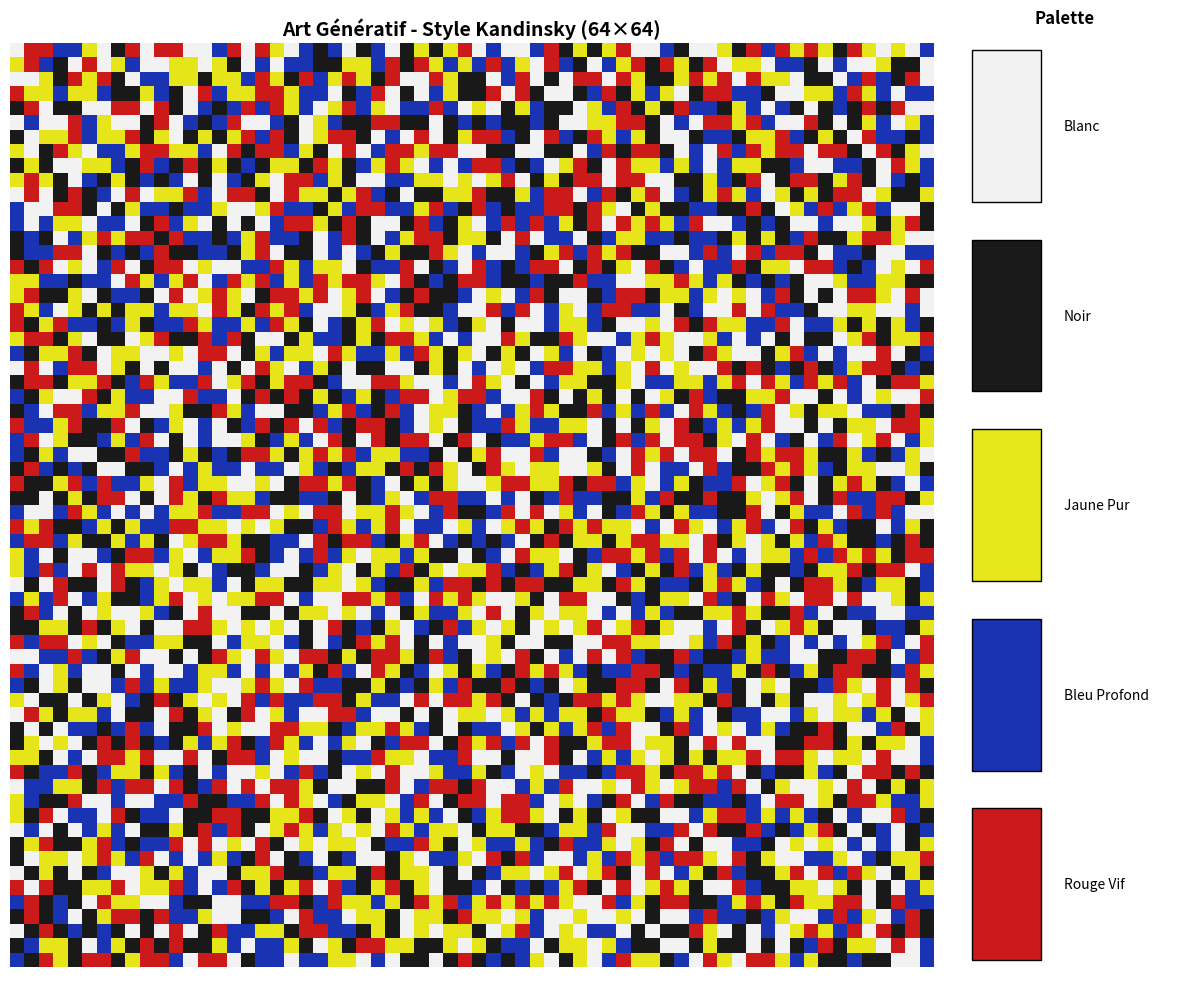
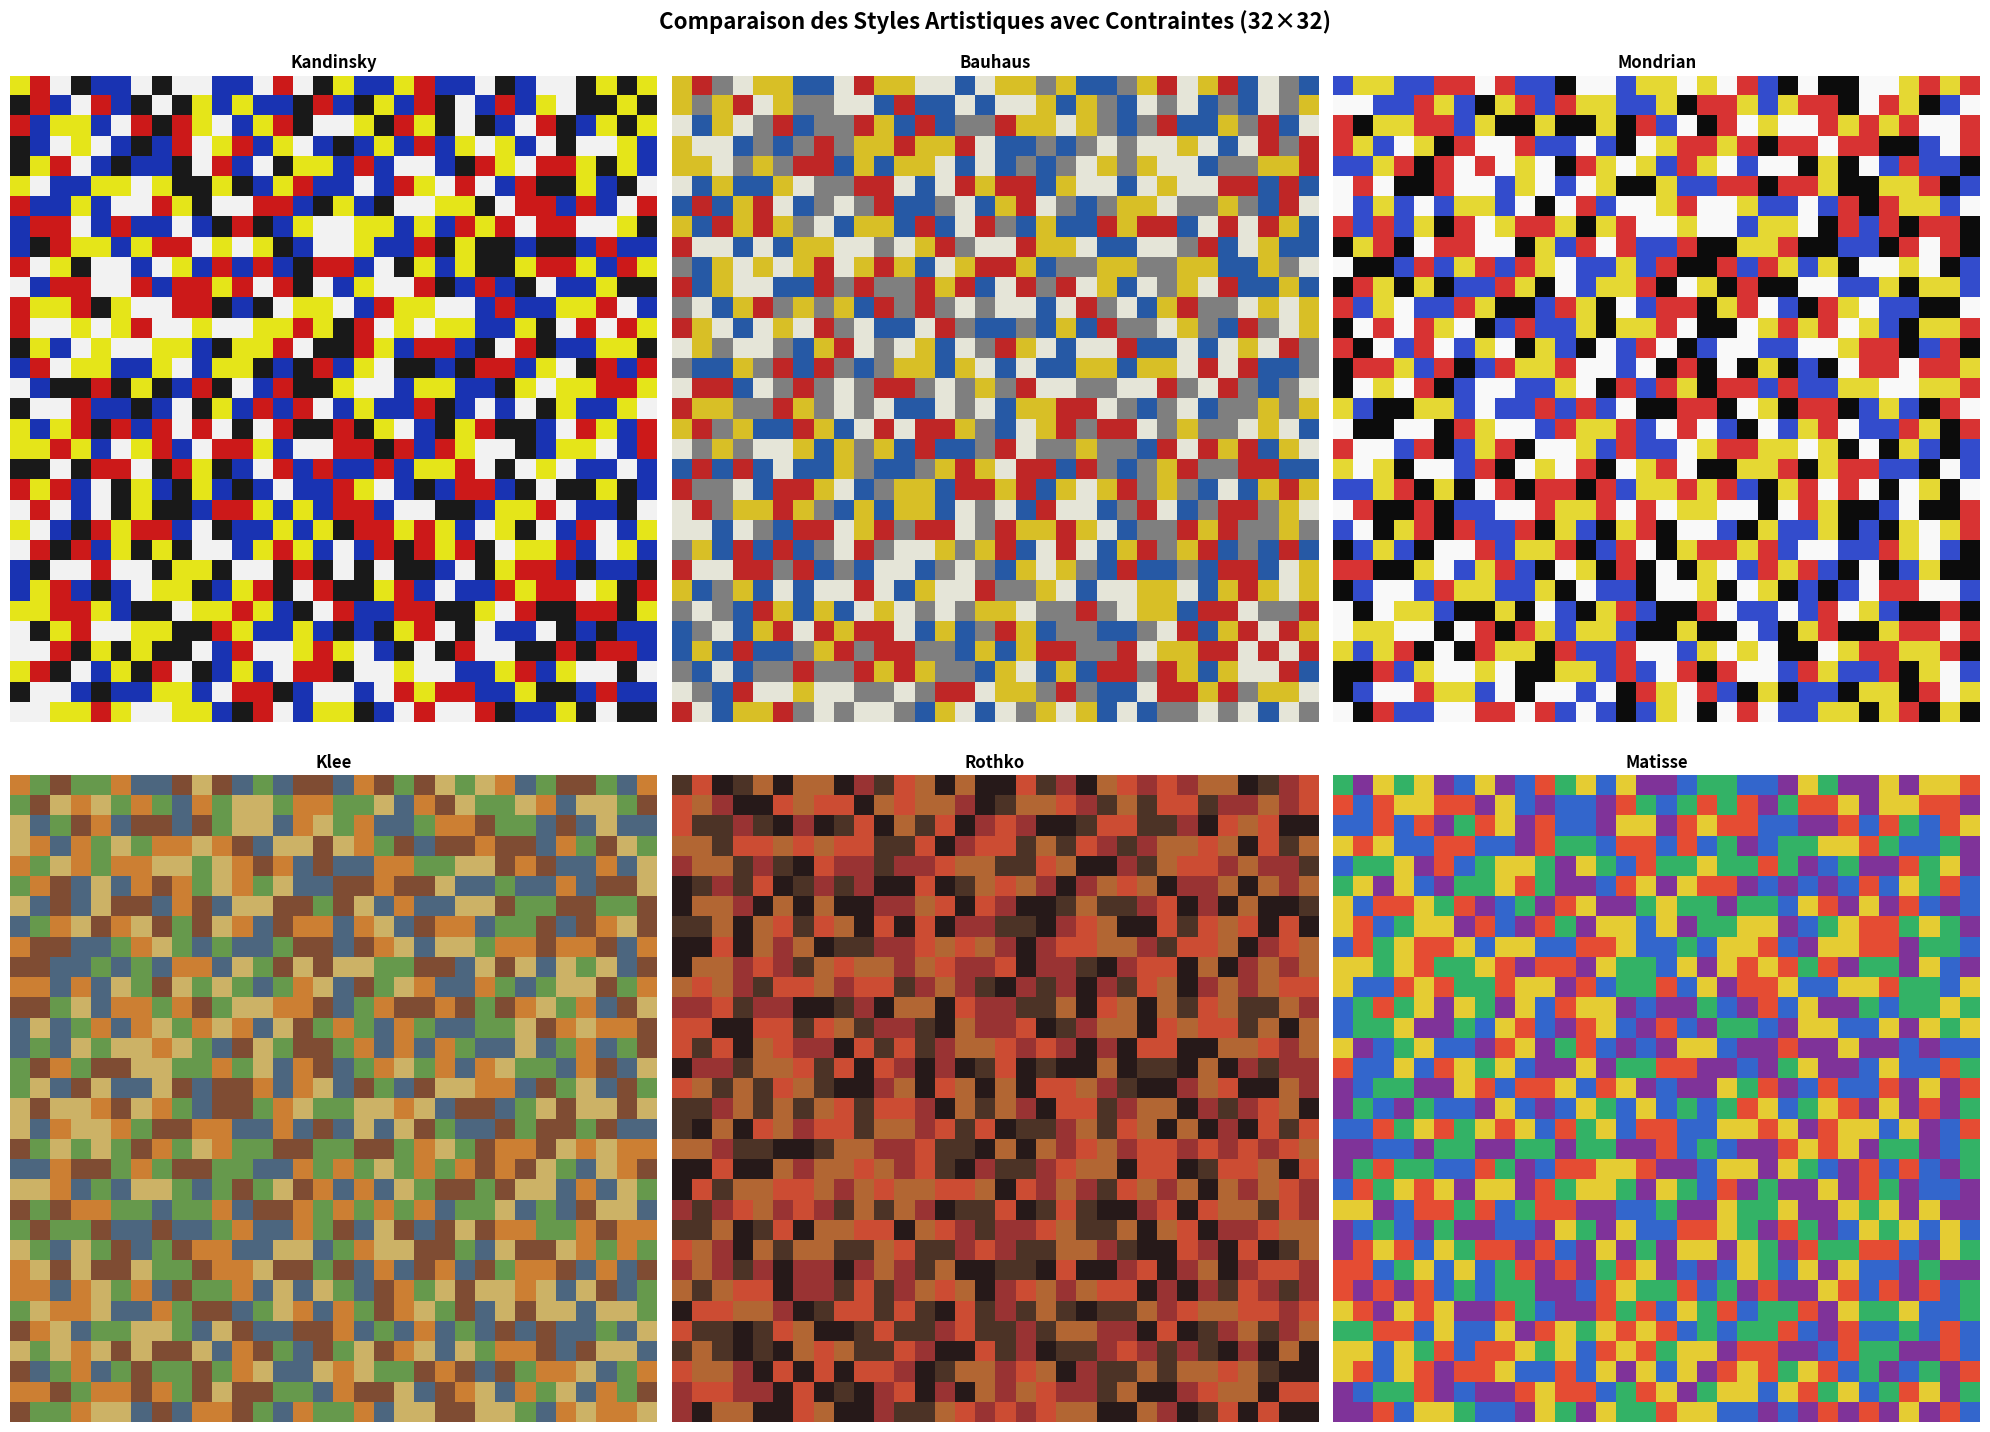
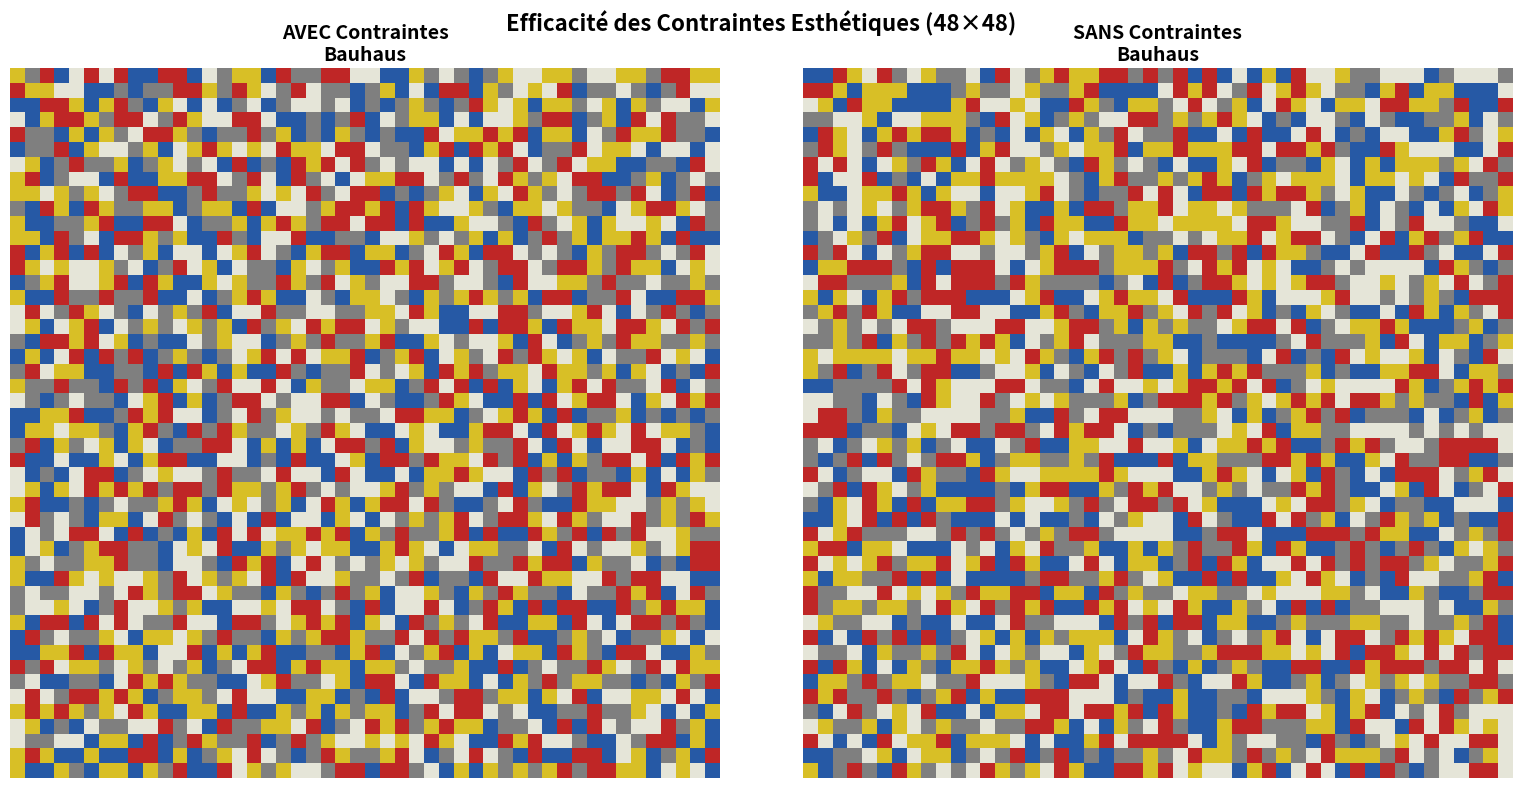

These charts were generated, in order, by the following Python code:
"""
Art Génératif avec Palette Limitée et Contraintes Esthétiques

Ce script implémente l'idée #3 : palette limitée avec contrainte esthétique.
Concept : Choisir une palette (4-6 couleurs inspirées d'artistes) et imposer 
des contraintes pour créer des rythmes visuels intéressants.

Contraintes implémentées :
- Pas plus de 2 couleurs identiques côte à côte
- Pas 3 fois la même couleur de suite dans une ligne/colonne
- Distribution équilibrée des couleurs
- Patterns rythmiques basés sur des règles esthétiques
"""

import numpy as np
import matplotlib.pyplot as plt
import random
from typing import List, Tuple, Dict
from enum import Enum

class PaletteStyle(Enum):
    KANDINSKY = "kandinsky"
    BAUHAUS = "bauhaus" 
    MONDRIAN = "mondrian"
    KLEE = "klee"
    ROTHKO = "rothko"
    MATISSE = "matisse"

def get_artistic_palette(style: PaletteStyle) -> Dict[str, Tuple[float, float, float]]:
    """
    Définit des palettes de couleurs inspirées d'artistes célèbres.
    
    Args:
        style (PaletteStyle): Style artistique choisi
    
    Returns:
        Dict[str, Tuple[float, float, float]]: Dictionnaire des couleurs RGB normalisées
    """
    palettes = {
        PaletteStyle.KANDINSKY: {
            "rouge_vif": (0.8, 0.1, 0.1),
            "bleu_profond": (0.1, 0.2, 0.7),
            "jaune_pur": (0.9, 0.9, 0.1),
            "noir": (0.1, 0.1, 0.1),
            "blanc": (0.95, 0.95, 0.95)
        },
        
        PaletteStyle.BAUHAUS: {
            "rouge_bauhaus": (0.75, 0.15, 0.15),
            "bleu_bauhaus": (0.15, 0.35, 0.65),
            "jaune_bauhaus": (0.85, 0.75, 0.15),
            "gris_moyen": (0.5, 0.5, 0.5),
            "blanc_casse": (0.9, 0.9, 0.85)
        },
        
        PaletteStyle.MONDRIAN: {
            "rouge_primaire": (0.85, 0.2, 0.2),
            "bleu_primaire": (0.2, 0.3, 0.8),
            "jaune_primaire": (0.9, 0.85, 0.2),
            "noir_structure": (0.05, 0.05, 0.05),
            "blanc_pur": (0.98, 0.98, 0.98)
        },
        
        PaletteStyle.KLEE: {
            "orange_terre": (0.8, 0.5, 0.2),
            "vert_olive": (0.4, 0.6, 0.3),
            "brun_chaud": (0.5, 0.3, 0.2),
            "bleu_gris": (0.3, 0.4, 0.5),
            "ocre_clair": (0.8, 0.7, 0.4)
        },
        
        PaletteStyle.ROTHKO: {
            "rouge_sombre": (0.6, 0.2, 0.2),
            "orange_brule": (0.7, 0.4, 0.2),
            "marron_profond": (0.3, 0.2, 0.15),
            "rouge_cadmium": (0.8, 0.3, 0.2),
            "noir_velours": (0.15, 0.1, 0.1)
        },
        
        PaletteStyle.MATISSE: {
            "bleu_cobalt": (0.2, 0.4, 0.8),
            "rouge_vermillon": (0.9, 0.3, 0.2),
            "vert_emeraude": (0.2, 0.7, 0.4),
            "jaune_chrome": (0.9, 0.8, 0.2),
            "violet_outremer": (0.5, 0.2, 0.6)
        }
    }
    
    return palettes[style]

class ConstraintValidator:
    """Classe pour valider les contraintes esthétiques"""
    
    @staticmethod
    def check_adjacent_constraint(grid: np.ndarray, row: int, col: int, color_idx: int) -> bool:
        """
        Vérifie qu'il n'y a pas plus de 2 couleurs identiques adjacentes.
        
        Args:
            grid: Grille actuelle
            row, col: Position à vérifier
            color_idx: Index de la couleur à placer
            
        Returns:
            bool: True si la contrainte est respectée
        """
        directions = [(0, 1), (0, -1), (1, 0), (-1, 0)]  # droite, gauche, bas, haut
        
        for dr, dc in directions:
            # Compter les couleurs identiques dans cette direction
            count = 0
            r, c = row + dr, col + dc
            
            while (0 <= r < grid.shape[0] and 0 <= c < grid.shape[1] and 
                   grid[r, c] == color_idx):
                count += 1
                r, c = r + dr, c + dc
            
            if count >= 2:  # Déjà 2 couleurs identiques dans cette direction
                return False
                
        return True
    
    @staticmethod
    def check_line_constraint(grid: np.ndarray, row: int, col: int, color_idx: int) -> bool:
        """
        Vérifie qu'il n'y a pas 3 couleurs identiques de suite dans une ligne/colonne.
        
        Args:
            grid: Grille actuelle
            row, col: Position à vérifier
            color_idx: Index de la couleur à placer
            
        Returns:
            bool: True si la contrainte est respectée
        """
        # Vérifier ligne horizontale
        if col >= 2:
            if grid[row, col-1] == color_idx and grid[row, col-2] == color_idx:
                return False
        
        if col >= 1 and col < grid.shape[1] - 1:
            if grid[row, col-1] == color_idx and grid[row, col+1] == color_idx:
                return False
                
        if col <= grid.shape[1] - 3:
            if grid[row, col+1] == color_idx and grid[row, col+2] == color_idx:
                return False
        
        # Vérifier colonne verticale
        if row >= 2:
            if grid[row-1, col] == color_idx and grid[row-2, col] == color_idx:
                return False
        
        if row >= 1 and row < grid.shape[0] - 1:
            if grid[row-1, col] == color_idx and grid[row+1, col] == color_idx:
                return False
                
        if row <= grid.shape[0] - 3:
            if grid[row+1, col] == color_idx and grid[row+2, col] == color_idx:
                return False
        
        return True

def generate_constrained_grid(dimension: int, style: PaletteStyle, 
                            max_attempts: int = 1000) -> Tuple[np.ndarray, Dict[str, Tuple[float, float, float]]]:
    """
    Génère une grille avec contraintes esthétiques selon une palette artistique.
    
    Args:
        dimension: Taille de la grille
        style: Style artistique de la palette
        max_attempts: Nombre maximum de tentatives pour placer une couleur
        
    Returns:
        Tuple[np.ndarray, Dict]: Grille d'indices de couleurs et palette utilisée
    """
    palette = get_artistic_palette(style)
    color_names = list(palette.keys())
    num_colors = len(color_names)
    
    # Grille d'indices de couleurs (-1 = pas encore assigné)
    grid = np.full((dimension, dimension), -1, dtype=int)
    validator = ConstraintValidator()
    
    # Remplir la grille pixel par pixel
    for i in range(dimension):
        for j in range(dimension):
            attempts = 0
            placed = False
            
            # Mélanger l'ordre des couleurs pour plus de variété
            color_indices = np.random.permutation(num_colors).tolist()
            
            for color_idx in color_indices:
                if attempts >= max_attempts:
                    break
                    
                # Vérifier les contraintes
                if (validator.check_adjacent_constraint(grid, i, j, color_idx) and
                    validator.check_line_constraint(grid, i, j, color_idx)):
                    grid[i, j] = color_idx
                    placed = True
                    break
                    
                attempts += 1
            
            # Si aucune couleur ne respecte les contraintes, prendre une couleur aléatoire
            if not placed:
                grid[i, j] = random.randint(0, num_colors - 1)
    
    return grid, palette

def grid_to_rgb(grid: np.ndarray, palette: Dict[str, Tuple[float, float, float]]) -> np.ndarray:
    """
    Convertit une grille d'indices de couleurs en grille RGB.
    
    Args:
        grid: Grille d'indices de couleurs
        palette: Dictionnaire des couleurs RGB
        
    Returns:
        np.ndarray: Grille RGB de forme (dimension, dimension, 3)
    """
    color_values = list(palette.values())
    dimension = grid.shape[0]
    rgb_grid = np.zeros((dimension, dimension, 3))
    
    for i in range(dimension):
        for j in range(dimension):
            color_idx = grid[i, j]
            if 0 <= color_idx < len(color_values):
                rgb_grid[i, j] = color_values[color_idx]
    
    return rgb_grid

def display_constrained_grid(grid: np.ndarray, palette: Dict[str, Tuple[float, float, float]], 
                           style: PaletteStyle, title: str = None, figsize: Tuple[int, int] = (12, 10)):
    """
    Affiche une grille avec contraintes avec la légende des couleurs.
    
    Args:
        grid: Grille d'indices de couleurs
        palette: Dictionnaire des couleurs
        style: Style artistique utilisé
        title: Titre personnalisé
        figsize: Taille de la figure
    """
    rgb_grid = grid_to_rgb(grid, palette)
    
    fig, (ax1, ax2) = plt.subplots(1, 2, figsize=figsize, 
                                   gridspec_kw={'width_ratios': [4, 1]})
    
    # Afficher la grille principale
    ax1.imshow(rgb_grid, interpolation='nearest')
    if title is None:
        title = f"Art Génératif - Style {style.value.title()} ({grid.shape[0]}×{grid.shape[1]})"
    ax1.set_title(title, fontsize=14, fontweight='bold')
    ax1.axis('off')
    
    # Afficher la légende des couleurs
    ax2.set_xlim(0, 1)
    ax2.set_ylim(0, len(palette))
    ax2.set_title("Palette", fontsize=12, fontweight='bold')
    
    for i, (name, color) in enumerate(palette.items()):
        # Rectangle de couleur
        rect = plt.Rectangle((0.1, i + 0.1), 0.3, 0.8, facecolor=color, edgecolor='black', linewidth=1)
        ax2.add_patch(rect)
        # Nom de la couleur
        ax2.text(0.5, i + 0.5, name.replace('_', ' ').title(), 
                fontsize=10, va='center', ha='left')
    
    ax2.set_xlim(0, 1)
    ax2.set_ylim(0, len(palette))
    ax2.axis('off')
    
    plt.tight_layout()
    plt.show()

def save_constrained_grid(grid: np.ndarray, palette: Dict[str, Tuple[float, float, float]], 
                         style: PaletteStyle, filename: str = None, dpi: int = 300):
    """
    Sauvegarde une grille avec contraintes.
    
    Args:
        grid: Grille d'indices de couleurs
        palette: Dictionnaire des couleurs
        style: Style artistique utilisé
        filename: Nom du fichier (optionnel)
        dpi: Résolution de l'image
    """
    if filename is None:
        filename = f"palette_constraints_{style.value}_{grid.shape[0]}x{grid.shape[1]}.png"
    
    rgb_grid = grid_to_rgb(grid, palette)
    
    fig, (ax1, ax2) = plt.subplots(1, 2, figsize=(12, 10), 
                                   gridspec_kw={'width_ratios': [4, 1]})
    
    # Grille principale
    ax1.imshow(rgb_grid, interpolation='nearest')
    ax1.set_title(f"Art Génératif - Style {style.value.title()} ({grid.shape[0]}×{grid.shape[1]})", 
                  fontsize=14, fontweight='bold')
    ax1.axis('off')
    
    # Légende
    ax2.set_xlim(0, 1)
    ax2.set_ylim(0, len(palette))
    ax2.set_title("Palette", fontsize=12, fontweight='bold')
    
    for i, (name, color) in enumerate(palette.items()):
        rect = plt.Rectangle((0.1, i + 0.1), 0.3, 0.8, facecolor=color, edgecolor='black', linewidth=1)
        ax2.add_patch(rect)
        ax2.text(0.5, i + 0.5, name.replace('_', ' ').title(), 
                fontsize=10, va='center', ha='left')
    
    ax2.set_xlim(0, 1)
    ax2.set_ylim(0, len(palette))
    ax2.axis('off')
    
    plt.tight_layout()
    plt.savefig(filename, dpi=dpi, bbox_inches='tight', pad_inches=0.2)
    plt.close()
    print(f"Grille avec contraintes sauvegardée sous {filename}")

def compare_styles(dimension: int = 32, figsize: Tuple[int, int] = (20, 15)):
    """
    Compare tous les styles artistiques disponibles.
    
    Args:
        dimension: Taille des grilles à générer
        figsize: Taille de la figure globale
    """
    styles = list(PaletteStyle)
    num_styles = len(styles)
    cols = 3
    rows = (num_styles + cols - 1) // cols
    
    fig, axes = plt.subplots(rows, cols, figsize=figsize)
    axes = axes.flatten() if num_styles > 1 else [axes]
    
    for i, style in enumerate(styles):
        print(f"Génération du style {style.value}...")
        grid, palette = generate_constrained_grid(dimension, style)
        rgb_grid = grid_to_rgb(grid, palette)
        
        axes[i].imshow(rgb_grid, interpolation='nearest')
        axes[i].set_title(f'{style.value.title()}', fontsize=12, fontweight='bold')
        axes[i].axis('off')
    
    # Masquer les axes inutilisés
    for i in range(num_styles, len(axes)):
        axes[i].axis('off')
    
    plt.suptitle(f'Comparaison des Styles Artistiques avec Contraintes ({dimension}×{dimension})', 
                 fontsize=16, fontweight='bold')
    plt.tight_layout()
    plt.show()

def analyze_constraints_effectiveness(dimension: int = 64, style: PaletteStyle = PaletteStyle.KANDINSKY):
    """
    Analyse l'efficacité des contraintes en comparant avec/sans contraintes.
    
    Args:
        dimension: Taille de la grille
        style: Style artistique à utiliser
    """
    # Avec contraintes
    print("Génération avec contraintes...")
    constrained_grid, palette = generate_constrained_grid(dimension, style)
    
    # Sans contraintes (placement aléatoire)
    print("Génération sans contraintes...")
    color_names = list(palette.keys())
    random_grid = np.random.randint(0, len(color_names), (dimension, dimension))
    
    # Affichage comparatif
    fig, (ax1, ax2) = plt.subplots(1, 2, figsize=(16, 8))
    
    # Avec contraintes
    rgb_constrained = grid_to_rgb(constrained_grid, palette)
    ax1.imshow(rgb_constrained, interpolation='nearest')
    ax1.set_title(f'AVEC Contraintes\n{style.value.title()}', fontsize=14, fontweight='bold')
    ax1.axis('off')
    
    # Sans contraintes
    rgb_random = grid_to_rgb(random_grid, palette)
    ax2.imshow(rgb_random, interpolation='nearest')
    ax2.set_title(f'SANS Contraintes\n{style.value.title()}', fontsize=14, fontweight='bold')
    ax2.axis('off')
    
    plt.suptitle(f'Efficacité des Contraintes Esthétiques ({dimension}×{dimension})', 
                 fontsize=16, fontweight='bold')
    plt.tight_layout()
    plt.show()
    
    return constrained_grid, random_grid, palette

if __name__ == "__main__":
    print("=== Art Génératif avec Palette Limitée et Contraintes Esthétiques ===\n")
    
    # 1. Exemple avec le style Kandinsky
    print("1. Génération style Kandinsky avec contraintes...")
    grid_kandinsky, palette_kandinsky = generate_constrained_grid(64, PaletteStyle.KANDINSKY)
    display_constrained_grid(grid_kandinsky, palette_kandinsky, PaletteStyle.KANDINSKY)
    save_constrained_grid(grid_kandinsky, palette_kandinsky, PaletteStyle.KANDINSKY)
    
    # 2. Comparaison de tous les styles
    print("\n2. Comparaison de tous les styles artistiques...")
    compare_styles(32)
    
    # 3. Analyse de l'efficacité des contraintes
    print("\n3. Analyse de l'efficacité des contraintes...")
    constrained, random, palette = analyze_constraints_effectiveness(48, PaletteStyle.BAUHAUS)
    
    # 4. Exemples haute résolution
    print("\n4. Exemples haute résolution...")
    for style in [PaletteStyle.MONDRIAN, PaletteStyle.MATISSE]:
        print(f"   Génération {style.value}...")
        grid, palette = generate_constrained_grid(128, style)
        save_constrained_grid(grid, palette, style)
    
    print("\n=== Exemples d'utilisation ===")
    print("Pour générer une grille avec contraintes :")
    print("  grid, palette = generate_constrained_grid(64, PaletteStyle.KANDINSKY)")
    print("  display_constrained_grid(grid, palette, PaletteStyle.KANDINSKY)")
    print("\nStyles disponibles :")
    for style in PaletteStyle:
        print(f"  PaletteStyle.{style.name}")